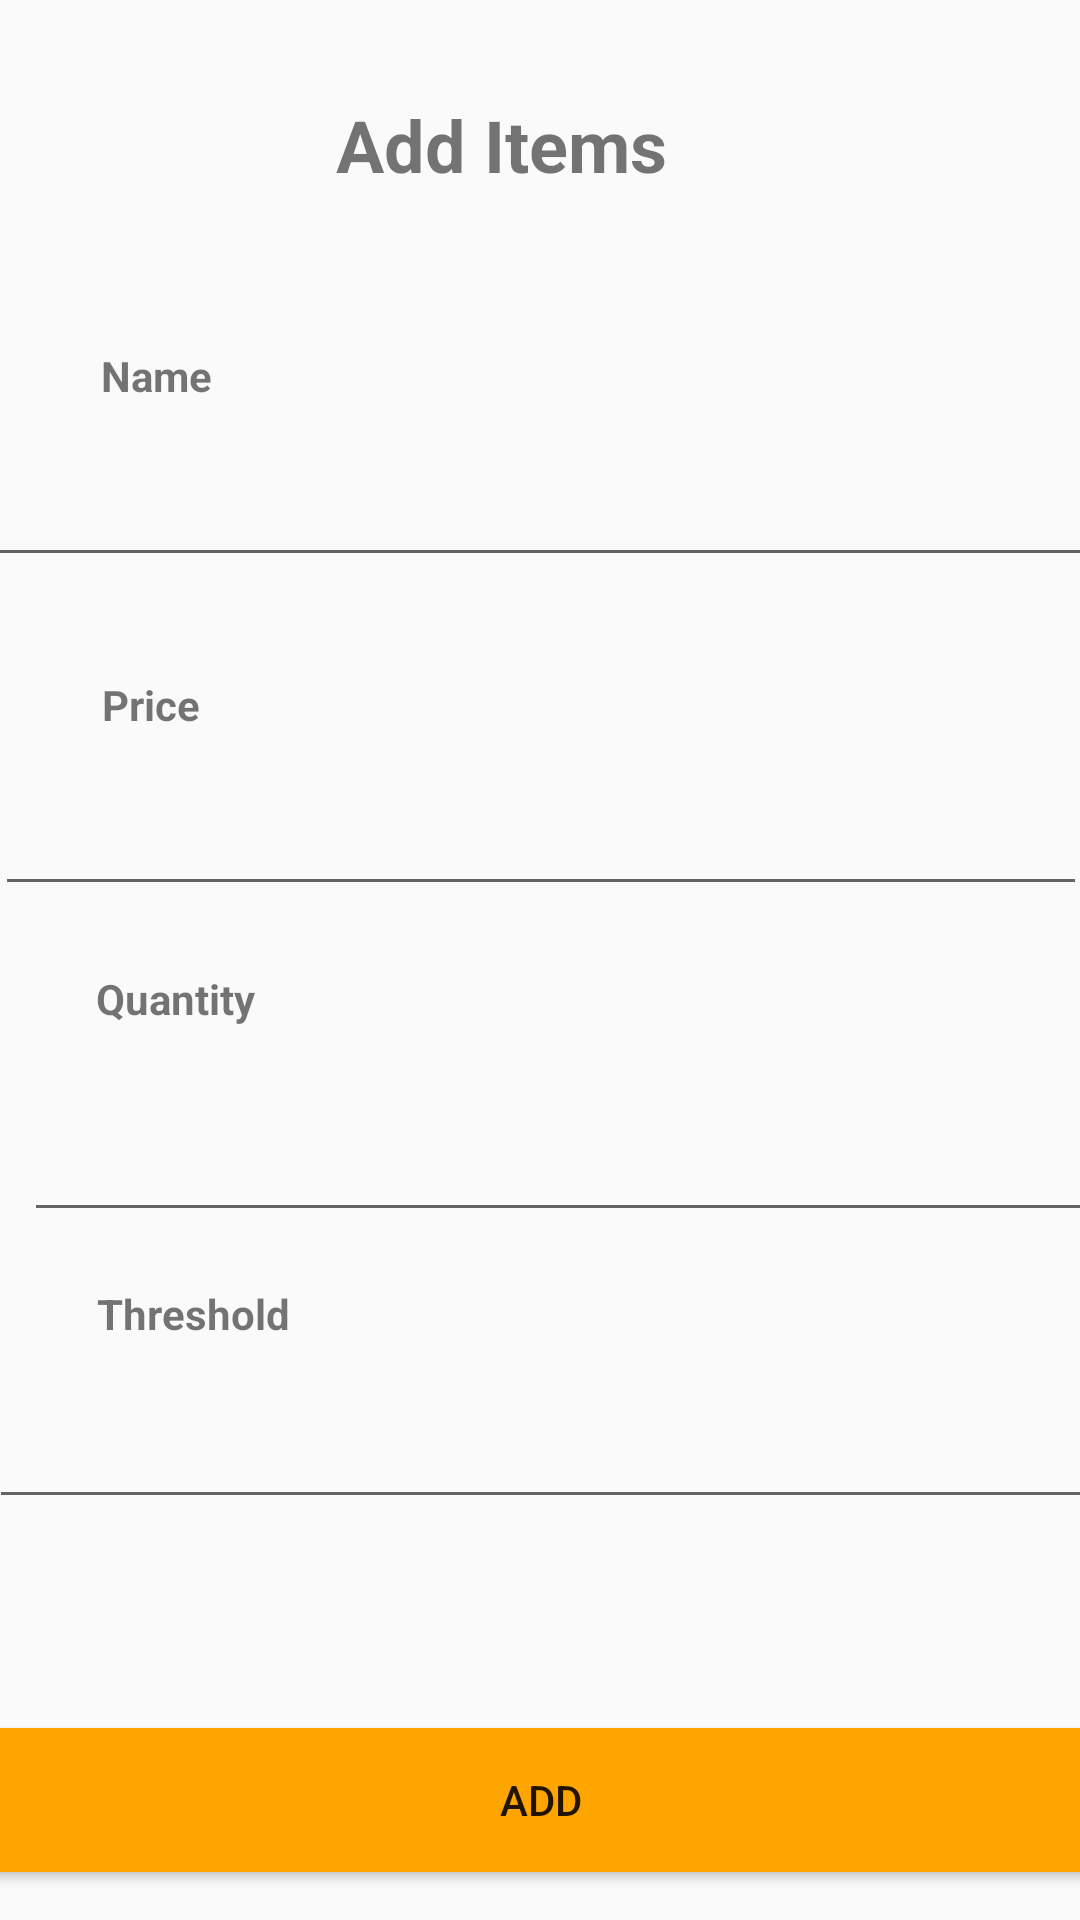

Layout XML and referenced resources for this Android screen:
<!-- AndroidManifest.xml: application theme AppTheme -->
<!-- res/layout/admin_activity_add_item.xml -->
<?xml version="1.0" encoding="utf-8"?>
<android.support.constraint.ConstraintLayout xmlns:android="http://schemas.android.com/apk/res/android"
    xmlns:app="http://schemas.android.com/apk/res-auto"
    xmlns:tools="http://schemas.android.com/tools"
    android:layout_width="match_parent"
    android:layout_height="match_parent"
    tools:context=".code.admin.AddItem">

    <TextView
        android:layout_width="wrap_content"
        android:layout_height="wrap_content"
        android:layout_marginStart="8dp"
        android:layout_marginLeft="8dp"
        android:layout_marginTop="8dp"
        android:layout_marginEnd="8dp"
        android:layout_marginRight="8dp"
        android:layout_marginBottom="8dp"
        android:text="Quantity"
        android:textSize="14sp"
        android:textStyle="bold"
        app:layout_constraintBottom_toBottomOf="parent"
        app:layout_constraintEnd_toEndOf="parent"
        app:layout_constraintHorizontal_bias="0.082"
        app:layout_constraintStart_toStartOf="parent"
        app:layout_constraintTop_toTopOf="parent"
        app:layout_constraintVertical_bias="0.521" />

    <TextView
        android:layout_width="wrap_content"
        android:layout_height="wrap_content"
        android:layout_marginStart="8dp"
        android:layout_marginLeft="8dp"
        android:layout_marginTop="8dp"
        android:layout_marginEnd="8dp"
        android:layout_marginRight="8dp"
        android:layout_marginBottom="8dp"
        android:text="Threshold"
        android:textSize="14sp"
        android:textStyle="bold"
        app:layout_constraintBottom_toBottomOf="parent"
        app:layout_constraintEnd_toEndOf="parent"
        app:layout_constraintHorizontal_bias="0.087"
        app:layout_constraintStart_toStartOf="parent"
        app:layout_constraintTop_toTopOf="parent"
        app:layout_constraintVertical_bias="0.695" />

    <EditText
        android:id="@+id/AddItemQuantity300"
        android:layout_width="364dp"
        android:layout_height="40dp"
        android:layout_marginStart="8dp"
        android:layout_marginLeft="8dp"
        android:layout_marginTop="8dp"
        android:layout_marginBottom="8dp"
        android:ems="10"
        android:inputType="number"
        app:layout_constraintBottom_toBottomOf="parent"
        app:layout_constraintStart_toStartOf="parent"
        app:layout_constraintTop_toTopOf="parent"
        app:layout_constraintVertical_bias="0.621" />

    <TextView
        android:layout_width="wrap_content"
        android:layout_height="wrap_content"
        android:layout_marginStart="8dp"
        android:layout_marginLeft="8dp"
        android:layout_marginTop="8dp"
        android:layout_marginEnd="8dp"
        android:layout_marginRight="8dp"
        android:layout_marginBottom="8dp"
        android:text="Price"
        android:textSize="14sp"
        android:textStyle="bold"
        app:layout_constraintBottom_toBottomOf="parent"
        app:layout_constraintEnd_toEndOf="parent"
        app:layout_constraintHorizontal_bias="0.083"
        app:layout_constraintStart_toStartOf="parent"
        app:layout_constraintTop_toTopOf="parent"
        app:layout_constraintVertical_bias="0.359" />

    <TextView
        android:layout_width="wrap_content"
        android:layout_height="19dp"
        android:layout_marginStart="8dp"
        android:layout_marginLeft="8dp"
        android:layout_marginTop="8dp"
        android:layout_marginEnd="8dp"
        android:layout_marginRight="8dp"
        android:layout_marginBottom="8dp"
        android:text="Name"
        android:textSize="14sp"
        android:textStyle="bold"
        app:layout_constraintBottom_toBottomOf="parent"
        app:layout_constraintEnd_toEndOf="parent"
        app:layout_constraintHorizontal_bias="0.084"
        app:layout_constraintStart_toStartOf="parent"
        app:layout_constraintTop_toTopOf="parent"
        app:layout_constraintVertical_bias="0.178" />

    <TextView
        android:layout_width="115dp"
        android:layout_height="36dp"
        android:layout_marginStart="8dp"
        android:layout_marginLeft="8dp"
        android:layout_marginTop="32dp"
        android:layout_marginEnd="8dp"
        android:layout_marginRight="8dp"
        android:layout_marginBottom="8dp"
        android:text="Add Items"
        android:textSize="24sp"
        android:textStyle="bold"
        app:layout_constraintBottom_toBottomOf="parent"
        app:layout_constraintEnd_toEndOf="parent"
        app:layout_constraintHorizontal_bias="0.454"
        app:layout_constraintStart_toStartOf="parent"
        app:layout_constraintTop_toTopOf="parent"
        app:layout_constraintVertical_bias="0.0" />

    <EditText
        android:id="@+id/AddItemName300"
        android:layout_width="369dp"
        android:layout_height="41dp"
        android:layout_marginStart="8dp"
        android:layout_marginLeft="8dp"
        android:layout_marginTop="8dp"
        android:layout_marginEnd="8dp"
        android:layout_marginRight="8dp"
        android:layout_marginBottom="8dp"
        android:ems="10"
        android:inputType="textPersonName"
        app:layout_constraintBottom_toBottomOf="parent"
        app:layout_constraintEnd_toEndOf="parent"
        app:layout_constraintStart_toStartOf="parent"
        app:layout_constraintTop_toTopOf="parent"
        app:layout_constraintVertical_bias="0.246" />

    <EditText
        android:id="@+id/AddItemPrice300"
        android:layout_width="364dp"
        android:layout_height="40dp"
        android:layout_marginStart="8dp"
        android:layout_marginLeft="8dp"
        android:layout_marginTop="8dp"
        android:layout_marginEnd="8dp"
        android:layout_marginRight="8dp"
        android:layout_marginBottom="8dp"
        android:ems="10"
        android:inputType="number"
        app:layout_constraintBottom_toBottomOf="parent"
        app:layout_constraintEnd_toEndOf="parent"
        app:layout_constraintStart_toStartOf="parent"
        app:layout_constraintTop_toTopOf="parent"
        app:layout_constraintVertical_bias="0.435" />

    <EditText
        android:id="@+id/AddItemThreshold300"
        android:layout_width="368dp"
        android:layout_height="37dp"
        android:layout_marginStart="8dp"
        android:layout_marginLeft="8dp"
        android:layout_marginTop="8dp"
        android:layout_marginEnd="8dp"
        android:layout_marginRight="8dp"
        android:layout_marginBottom="8dp"
        android:ems="10"
        android:inputType="date"
        app:layout_constraintBottom_toBottomOf="parent"
        app:layout_constraintEnd_toEndOf="parent"
        app:layout_constraintStart_toStartOf="parent"
        app:layout_constraintTop_toTopOf="parent"
        app:layout_constraintVertical_bias="0.786" />

    <Button
        android:id="@+id/AddNewItemButton300"
        android:layout_width="370dp"
        android:layout_height="wrap_content"
        android:layout_marginStart="8dp"
        android:layout_marginLeft="8dp"
        android:layout_marginEnd="8dp"
        android:layout_marginRight="8dp"
        android:layout_marginBottom="16dp"


        android:background="@drawable/mybutton"
        android:onClick="btnBlick"
        android:text="Add"
        app:layout_constraintBottom_toBottomOf="parent"
        app:layout_constraintEnd_toEndOf="parent"
        app:layout_constraintStart_toStartOf="parent" />

</android.support.constraint.ConstraintLayout>
<!-- resources referenced by this layout -->
<resources>
  <!-- drawable mybutton (drawable) -->
  <?xml version="1.0" encoding="utf-8"?>
  <selector xmlns:android="http://schemas.android.com/apk/res/android">
      <item android:state_pressed="true">
          <shape android:shape="rectangle">
              <corners android:radius="3dip" />
              <stroke android:width="1dip" android:color="#FFA500" />
              <gradient android:angle="-90" android:startColor="#FFA700" android:endColor="#FFA500" />
          </shape>
      </item>
      <item android:state_focused="true">
          <shape android:shape="rectangle">
              <corners android:radius="3dip" />
              <stroke android:width="1dip" android:color="#FFA500" />
              <solid android:color="#FFA700" />
          </shape>
      </item>
      <item>
          <shape android:shape="rectangle">
              <corners android:radius="3dip" />
              <stroke android:width="1dip" android:color="#FFA500" />
              <gradient android:angle="-90" android:startColor="#FFA500" android:endColor="#FFA500" />
          </shape>
      </item>
  </selector>
  <style name="AppTheme" parent="Theme.AppCompat.Light.DarkActionBar">
          
          <item name="colorPrimary">@color/appOrange</item>
          <item name="colorPrimaryDark">@color/appOrangeDark</item>
          <item name="colorAccent">@color/colorAccent</item>
      </style>
  <color name="appOrange">#ff9800</color>
  <color name="appOrangeDark">#ef6c00</color>
  <color name="colorAccent">#ff4081</color>
</resources>
